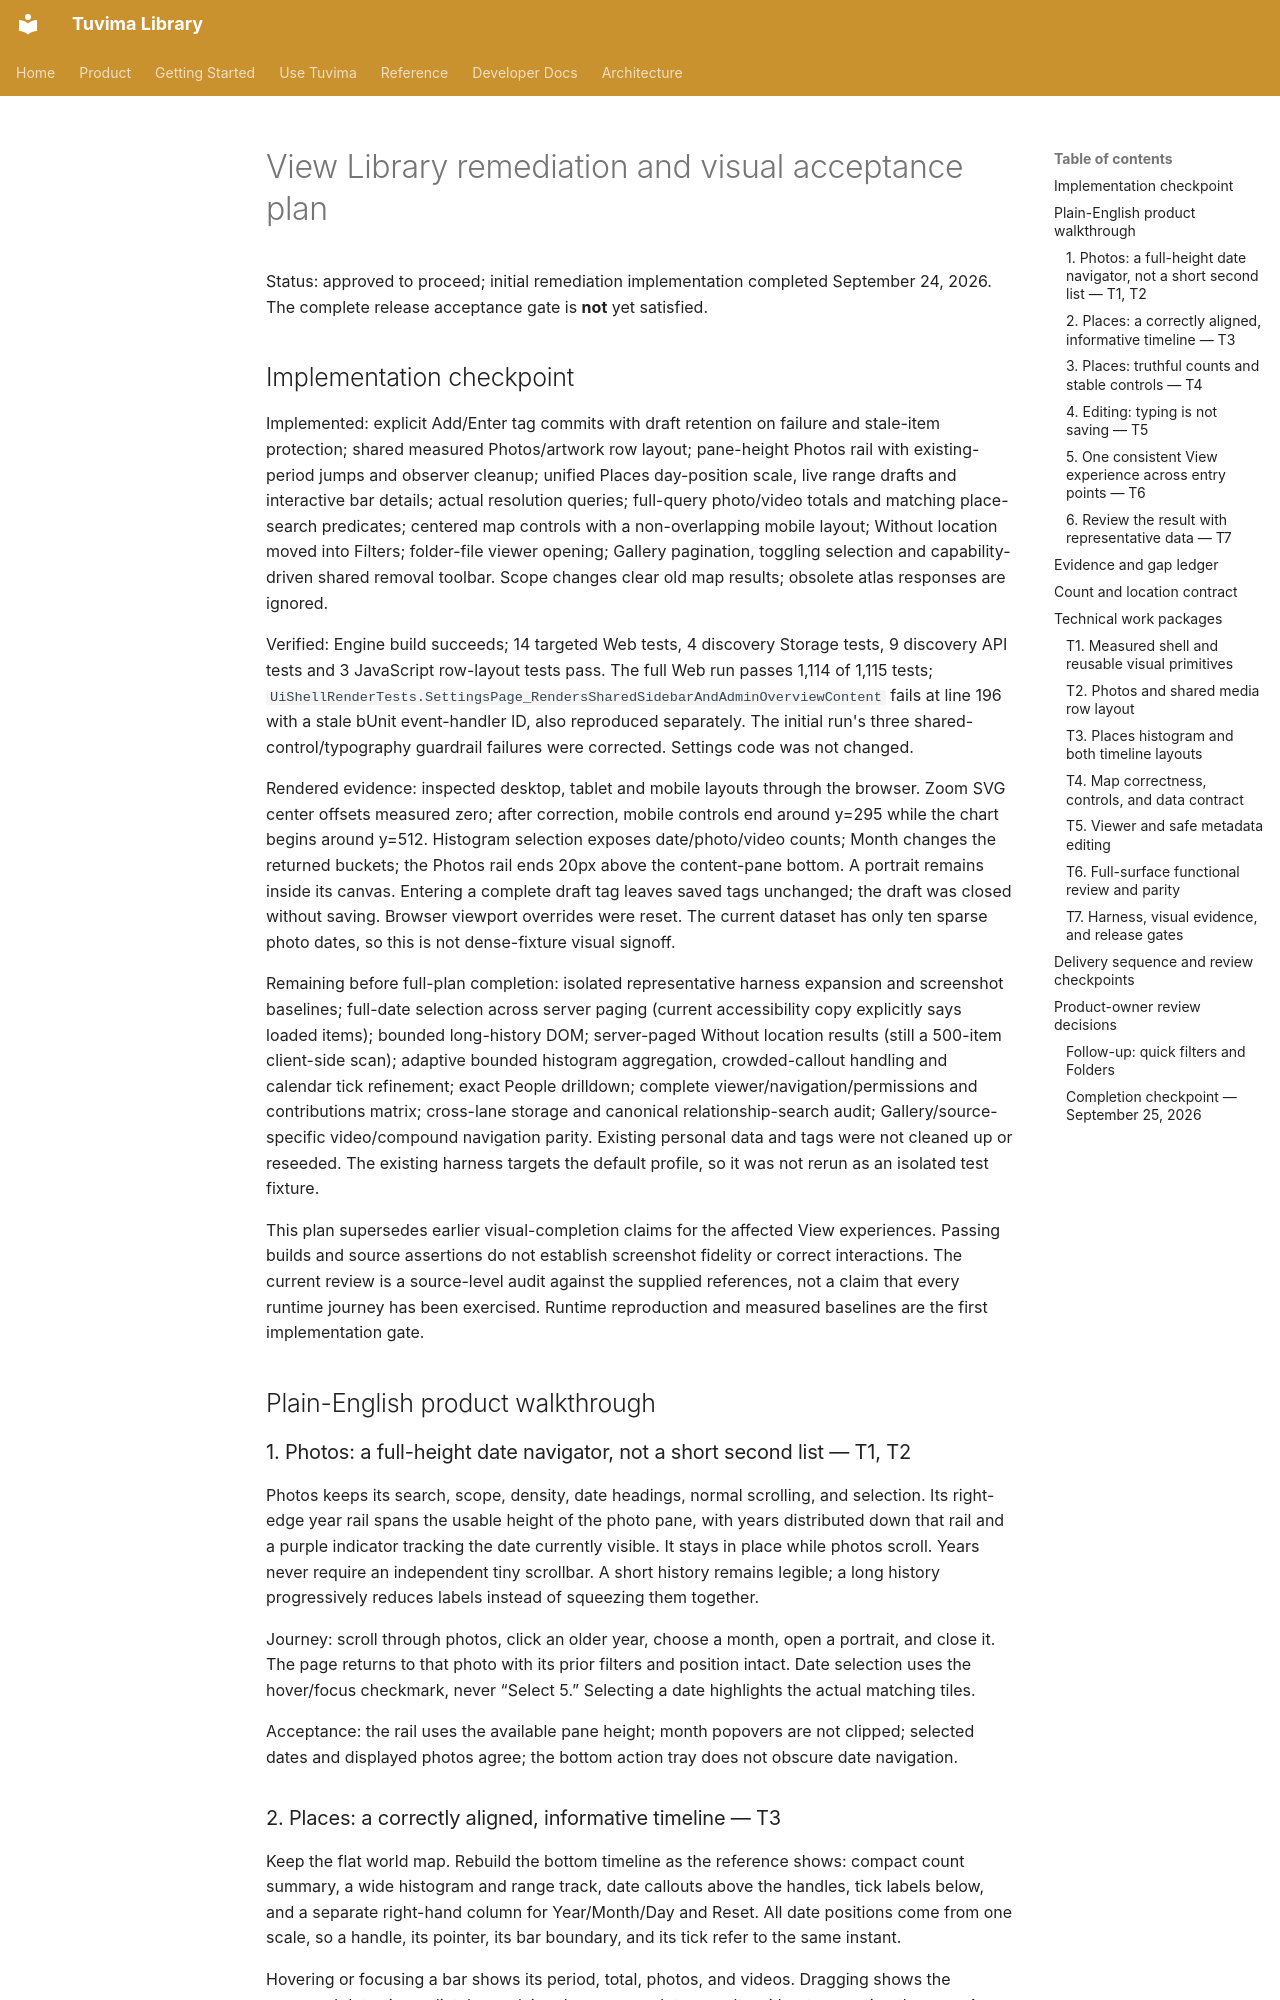

repository: Tuvima/tuvima_library · page: proposals/2026-09-24-view-library-remediation-plan/index.html · generator: mkdocs

# View Library remediation and visual acceptance plan

Status: approved to proceed; initial remediation implementation completed September 24, 2026. The complete release acceptance gate is **not** yet satisfied.

## Implementation checkpoint

Implemented: explicit Add/Enter tag commits with draft retention on failure and stale-item protection; shared measured Photos/artwork row layout; pane-height Photos rail with existing-period jumps and observer cleanup; unified Places day-position scale, live range drafts and interactive bar details; actual resolution queries; full-query photo/video totals and matching place-search predicates; centered map controls with a non-overlapping mobile layout; Without location moved into Filters; folder-file viewer opening; Gallery pagination, toggling selection and capability-driven shared removal toolbar. Scope changes clear old map results; obsolete atlas responses are ignored.

Verified: Engine build succeeds; 14 targeted Web tests, 4 discovery Storage tests, 9 discovery API tests and 3 JavaScript row-layout tests pass. The full Web run passes 1,114 of 1,115 tests; `UiShellRenderTests.SettingsPage_RendersSharedSidebarAndAdminOverviewContent` fails at line 196 with a stale bUnit event-handler ID, also reproduced separately. The initial run's three shared-control/typography guardrail failures were corrected. Settings code was not changed.

Rendered evidence: inspected desktop, tablet and mobile layouts through the browser. Zoom SVG center offsets measured zero; after correction, mobile controls end around y=295 while the chart begins around y=512. Histogram selection exposes date/photo/video counts; Month changes the returned buckets; the Photos rail ends 20px above the content-pane bottom. A portrait remains inside its canvas. Entering a complete draft tag leaves saved tags unchanged; the draft was closed without saving. Browser viewport overrides were reset. The current dataset has only ten sparse photo dates, so this is not dense-fixture visual signoff.

Remaining before full-plan completion: isolated representative harness expansion and screenshot baselines; full-date selection across server paging (current accessibility copy explicitly says loaded items); bounded long-history DOM; server-paged Without location results (still a 500-item client-side scan); adaptive bounded histogram aggregation, crowded-callout handling and calendar tick refinement; exact People drilldown; complete viewer/navigation/permissions and contributions matrix; cross-lane storage and canonical relationship-search audit; Gallery/source-specific video/compound navigation parity. Existing personal data and tags were not cleaned up or reseeded. The existing harness targets the default profile, so it was not rerun as an isolated test fixture.

This plan supersedes earlier visual-completion claims for the affected View experiences. Passing builds and source assertions do not establish screenshot fidelity or correct interactions. The current review is a source-level audit against the supplied references, not a claim that every runtime journey has been exercised. Runtime reproduction and measured baselines are the first implementation gate.

## Plain-English product walkthrough

### 1. Photos: a full-height date navigator, not a short second list — T1, T2

Photos keeps its search, scope, density, date headings, normal scrolling, and selection. Its right-edge year rail spans the usable height of the photo pane, with years distributed down that rail and a purple indicator tracking the date currently visible. It stays in place while photos scroll. Years never require an independent tiny scrollbar. A short history remains legible; a long history progressively reduces labels instead of squeezing them together.

Journey: scroll through photos, click an older year, choose a month, open a portrait, and close it. The page returns to that photo with its prior filters and position intact. Date selection uses the hover/focus checkmark, never “Select 5.” Selecting a date highlights the actual matching tiles.

Acceptance: the rail uses the available pane height; month popovers are not clipped; selected dates and displayed photos agree; the bottom action tray does not obscure date navigation.
